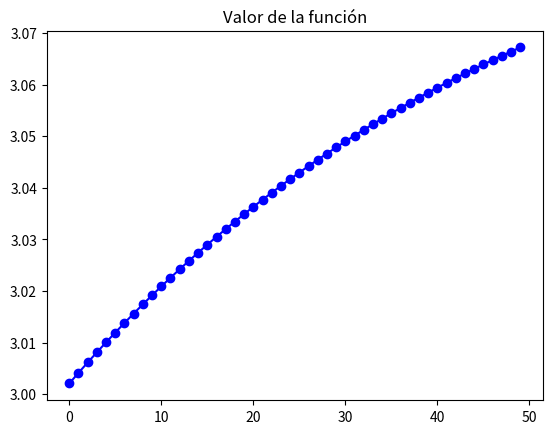

The script that saved this image: (Note: this script raises an exception after producing the figure.)
# -*- coding: utf-8 -*-

# AA - Práctica 1 - UGR
# Author: Alberto Estepa Fernández
# Date: 27/03/2020

import numpy as np
from math import pi, sin, cos, exp, inf
import matplotlib.pyplot as plt

def f(w):
	return pow(w[0] - 2, 2) + 2 * pow(w[1] + 2, 2) + 2 * sin(2*pi*w[0]) * sin(2*pi*w[1])

# Derivada parcial de f respecto de u
def fx(w):
	return 2 * (2 * pi * cos(2 * pi * w[0]) * sin(2 * pi * w[1]) + w[0] - 2)

# Derivada parcial de f respecto de v
def fy(w):
	return 4 * (pi * sin(2 * pi * w[0]) * cos(2 * pi * w[1]) + w[1] + 2)

# Gradiente de f
def gradf(w):
	return np.array([fx(w), fy(w)])

# Derivada segunda de f respecto a x x
def fxx(w):
    return 2 - 8 * pi**2 * sin(2 * pi * w[0]) * sin(2 * pi * w[1])

# Derivada segunda de f respecto a y y
def fyy(w):
    return 4 - 8 * pi**2 * sin(2 * pi * w[0]) * sin(2 * pi * w[1])

# Derivada segunda de f respecto a x y
def fxy(w):
    return 8 * pi**2 * cos(2 * pi * w[0]) * cos(2 * pi * w[1])

# Matriz Hessiana
def hessiana_f(w):
    return np.array([[fxx(w), fxy(w)], [fxy(w), fyy(w)]])

# Algoritmo Gradiente Descendente
def gd(w_0, max_iteraciones = 100, lr = 1):
    w = np.copy(w_0)
    vector_evaluaciones = []
    it = 0
    while it < max_iteraciones:
    	vector_evaluaciones.append(f(w))
    	it += 1
    	w = w - lr * gradf(w)
    return w, np.array(vector_evaluaciones)

# Método de Newton
def metodo_newton(w_0, max_iteraciones = 100, lr = 1):
	w = np.copy(w_0)
	vector_evaluaciones = []
	i = 0
	# Mientras no se cumpla el límite de iteraciones
	while i < max_iteraciones:
	    i += 1
	    # Calculamos la inversa de la hessiana
	    inv_hessiana = np.linalg.inv(hessiana_f(w))
	    # Calculamos el producto vectorial de la inversa de la hessiana y el gradiente
	    aux = inv_hessiana.dot(gradf(w).reshape(-1, 1))
	    aux = aux.reshape(-1,)
	    w = w - lr * aux
	    vector_evaluaciones.append(f(w))
	return w, i-1, np.array(vector_evaluaciones)

# Obtenemos la grafica del método de Newton
def newton_grafica(lista_evaluaciones, max_iters = 50, lr = 0.01):
	plt.plot(range(max_iters), lista_evaluaciones, 'b-o', label=r"$\eta$ = {}".format(lr))
	plt.title("Valor de la función")
	plt.gcf().canvas.set_window_title('Bonus - Apartado A')
	plt.xlabel('Iteraciones')
	plt.ylabel('f(x,y)')
	plt.legend()
	plt.show()

print('\n-----------------------BONUS: METODO DE NEWTON --------------------\n\n')

w, iteracion, lista_evaluaciones = metodo_newton(w_0 = [1.0, -1.0], max_iteraciones = 50, lr = 0.01)
print ('Punto de inicio: (1.0, -1.0)\n')
print ('Coordenadas obtenidas: (x,y) = (', w[0], ', ', w[1],')\n')
print ('Valor obtenido: f(x,y) =', lista_evaluaciones[iteracion], '\n')
print ('Grafica con learning rate igual a 0.01')
newton_grafica(lista_evaluaciones, max_iters = 50, lr = 0.01)

input("\n--- Pulsar tecla para continuar ---\n")

print ('\nGrafica con learning rate igual a 0.1')

w, iteracion, lista_evaluaciones = metodo_newton(w_0 = [1.0, -1.0], max_iteraciones = 50, lr = 0.1)
print ('Punto de inicio: (1.0, -1.0)\n')
print ('Coordenadas obtenidas: (x,y) = (', w[0], ', ', w[1],')\n')
print ('Valor obtenido: f(x,y) =', lista_evaluaciones[iteracion], '\n')
print ('Grafica con learning rate igual a 0.1')
newton_grafica(lista_evaluaciones, max_iters = 50, lr = 0.1)

input("\n--- Pulsar tecla para continuar ---\n")

w, iteracion, lista_evaluaciones = metodo_newton(w_0 = [2.1, -2.1], max_iteraciones = 1000)
print ('Punto de inicio: (2.1, -2.1)\n')
print ('Coordenadas obtenidas: (x,y) = (', w[0], ', ', w[1],')\n')
print ('Valor obtenido: f(x,y) =', lista_evaluaciones[iteracion], '\n')

w, iteracion, lista_evaluaciones = metodo_newton(w_0 = [3.0, -3.0], max_iteraciones = 1000)
print ('\nPunto de inicio: (3.0, -3.0)\n')
print ('Coordenadas obtenidas: (x,y) = (', w[0], ', ', w[1],')\n')
print ('Valor obtenido: f(x,y) =', lista_evaluaciones[iteracion], '\n')

w, iteracion, lista_evaluaciones = metodo_newton(w_0 = [1.5, 1.5], max_iteraciones = 1000)
print ('\nPunto de inicio: (1.5, 1.5)\n')
print ('Coordenadas obtenidas: (x,y) = (', w[0], ', ', w[1],')\n')
print ('Valor obtenido: f(x,y) =', lista_evaluaciones[iteracion], '\n')

w, iteracion, lista_evaluaciones = metodo_newton(w_0 = [1.0, -1.0], max_iteraciones = 1000)
print ('\nPunto de inicio: (1.0, -1.0)\n')
print ('Coordenadas obtenidas: (x,y) = (', w[0], ', ', w[1],')\n')
print ('Valor obtenido: f(x,y) =', lista_evaluaciones[iteracion], '\n')

input("\n--- Pulsar tecla para continuar ---\n")

print('\n\n----------------------- Comparación con GD --------------------\n\n')

w_newton, iteracion, lista_evaluaciones_newton = metodo_newton(w_0 = [1.0, -1.0], max_iteraciones = 100, lr = 0.01)
w_gd, lista_evaluaciones_gd = gd(w_0 = [1.0, -1.0], max_iteraciones = 100, lr = 0.01)
plt.plot(np.linspace(0, 100, 100), lista_evaluaciones_newton, 'r-', label="Metodo de Newton")
plt.plot(np.linspace(0, 100, 100), lista_evaluaciones_gd, 'g-', label='Gradiente descendente')
plt.xlabel('Iteración')
plt.ylabel('Valor de la función')
plt.gcf().canvas.set_window_title('Bonus - Apartado B')
plt.title("Comparación Newton vs Gradiente Descendente en el punto (1, -1)")
plt.legend()
plt.show()

input("\n--- Pulsar tecla para continuar ---\n")

w_newton, iteracion, lista_evaluaciones_newton = metodo_newton(w_0 = [2.1, -2.1], max_iteraciones = 100)
w_gd, lista_evaluaciones_gd = gd(w_0 = [2.1, -2.1], max_iteraciones = 100, lr = 0.01)
plt.plot(np.linspace(0, 100, 100), lista_evaluaciones_newton, 'r-', label="Metodo de Newton")
plt.plot(np.linspace(0, 100, 100), lista_evaluaciones_gd, 'g-', label='Gradiente descendente')
plt.xlabel('Iteración')
plt.ylabel('Valor de la función')
plt.gcf().canvas.set_window_title('Bonus - Apartado B')
plt.title("Comparación Newton vs Gradiente Descendente en el punto (2.1, -2.1)")
plt.legend()
plt.show()

input("\n--- Pulsar tecla para finalizar ---\n")
